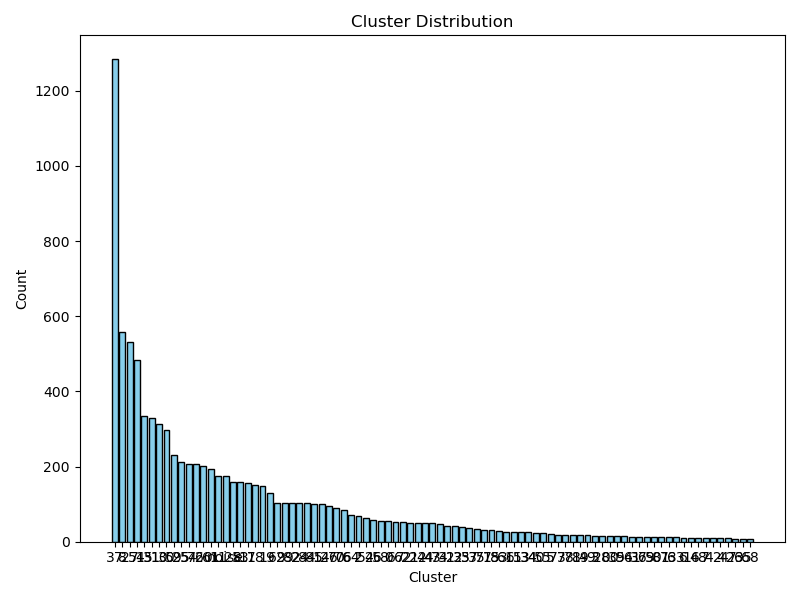

Data behind this chart, as committed beside it:
cluster, count
37, 1283
8, 557
27, 531
51, 483
45, 335
31, 329
10, 313
30, 298
59, 232
25, 212
54, 208
72, 208
60, 201
61, 194
11, 175
-1, 175
28, 160
53, 159
17, 157
18, 152
1, 148
9, 129
69, 104
29, 104
82, 103
24, 102
84, 102
85, 100
14, 100
26, 96
70, 91
76, 85
64, 71
2, 69
52, 64
46, 58
58, 55
0, 54
67, 53
62, 52
21, 51
22, 51
44, 51
43, 49
74, 46
32, 43
12, 41
33, 38
57, 36
35, 34
71, 30
75, 30
83, 28
66, 27
15, 27
13, 27
34, 27
40, 24
55, 22
5, 21
... 27 more rows
